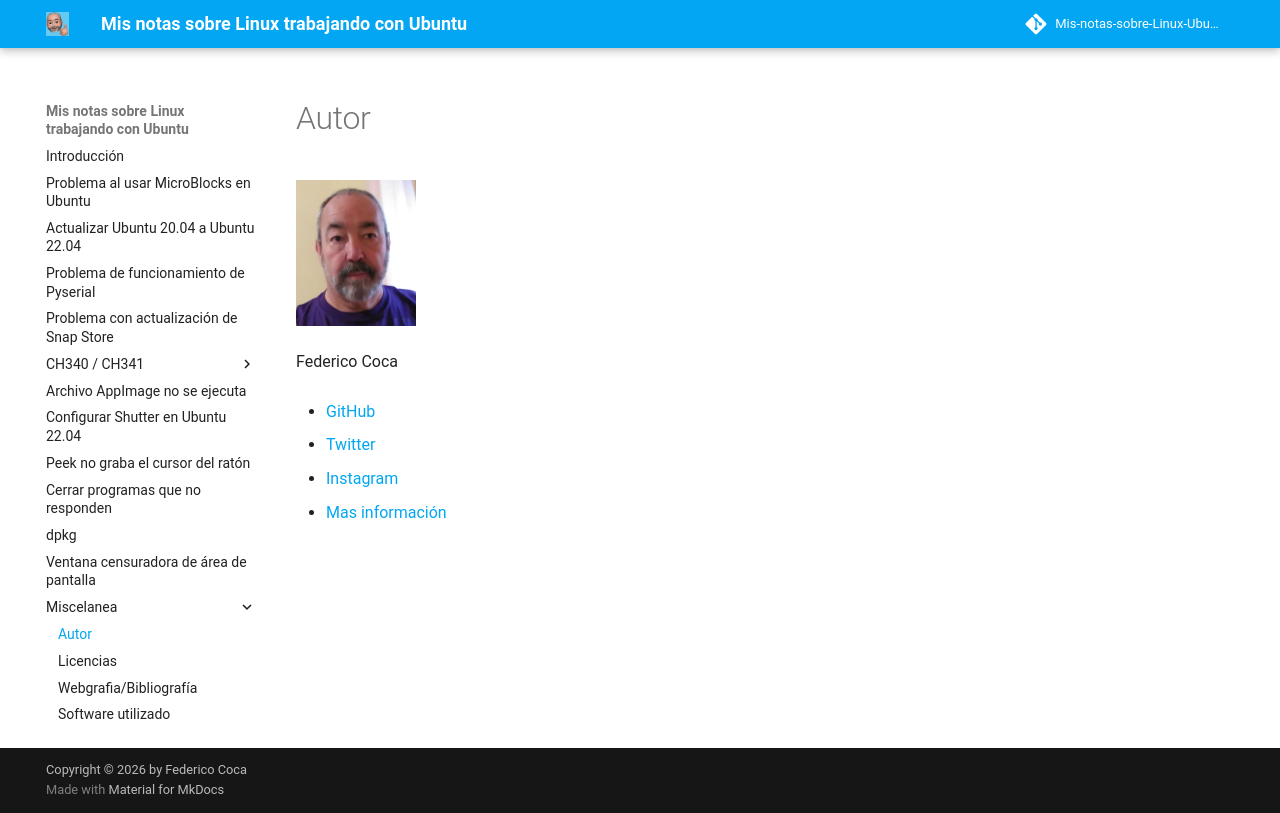

repository: fgcoca-gmx/Mis-notas-sobre-Linux-Ubuntu · page: Miscelanea/about/index.html · generator: mkdocs

# Autor

![Foto de perfil](../img/YO.png)

Federico Coca

* [GitHub](https://github.com/fgcoca)

* [Twitter](https://twitter.com/fgcoca)

* [Instagram](https://www.instagram.com/cocafederico/?hl=es)

* [Mas información](https://fgcoca.github.io/Como-documento/about/)
